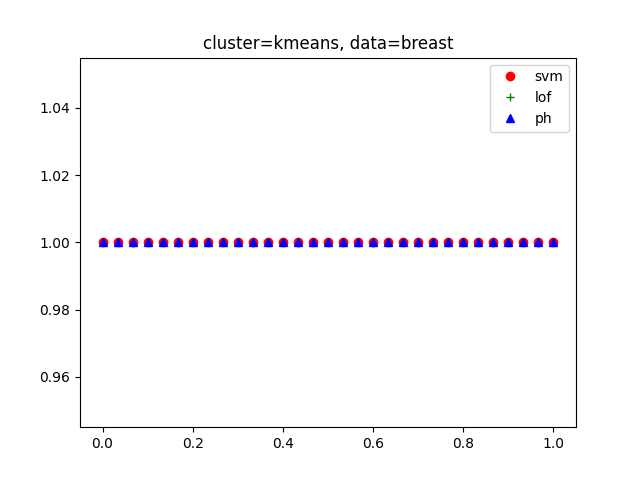

Values plotted in this chart, from the file beside it:
, argument, ph, lof, svm
0, ('kmeans', 8), 1.0, 1.0, 1.0
1, ('kmeans', 9), 1.0, 1.0, 1.0
2, ('kmeans', 10), 1.0, 1.0, 1.0
3, ('kmeans', 11), 1.0, 1.0, 1.0
4, ('kmeans', 12), 1.0, 1.0, 1.0
5, ('kmeans', 13), 1.0, 1.0, 1.0
6, ('kmeans', 14), 1.0, 1.0, 1.0
7, ('kmeans', 15), 1.0, 1.0, 1.0
8, ('kmeans', 16), 1.0, 1.0, 1.0
9, ('kmeans', 17), 1.0, 1.0, 1.0
10, ('kmeans', 18), 1.0, 1.0, 1.0
11, ('kmeans', 19), 1.0, 1.0, 1.0
12, ('kmeans', 20), 1.0, 1.0, 1.0
13, ('kmeans', 21), 1.0, 1.0, 1.0
14, ('kmeans', 22), 1.0, 1.0, 1.0
15, ('kmeans', 23), 1.0, 1.0, 1.0
16, ('kmeans', 24), 1.0, 1.0, 1.0
17, ('kmeans', 25), 1.0, 1.0, 1.0
18, ('kmeans', 26), 1.0, 1.0, 1.0
19, ('kmeans', 27), 1.0, 1.0, 1.0
20, ('kmeans', 28), 1.0, 1.0, 1.0
21, ('kmeans', 29), 1.0, 1.0, 1.0
22, ('kmeans', 30), 1.0, 1.0, 1.0
23, ('kmeans', 31), 1.0, 1.0, 1.0
24, ('kmeans', 32), 1.0, 1.0, 1.0
25, ('kmeans', 33), 1.0, 1.0, 1.0
26, ('kmeans', 34), 1.0, 1.0, 1.0
27, ('kmeans', 35), 1.0, 1.0, 1.0
28, ('kmeans', 36), 1.0, 1.0, 1.0
29, ('kmeans', 37), 1.0, 1.0, 1.0
30, ('kmeans', 38), 1.0, 1.0, 1.0
